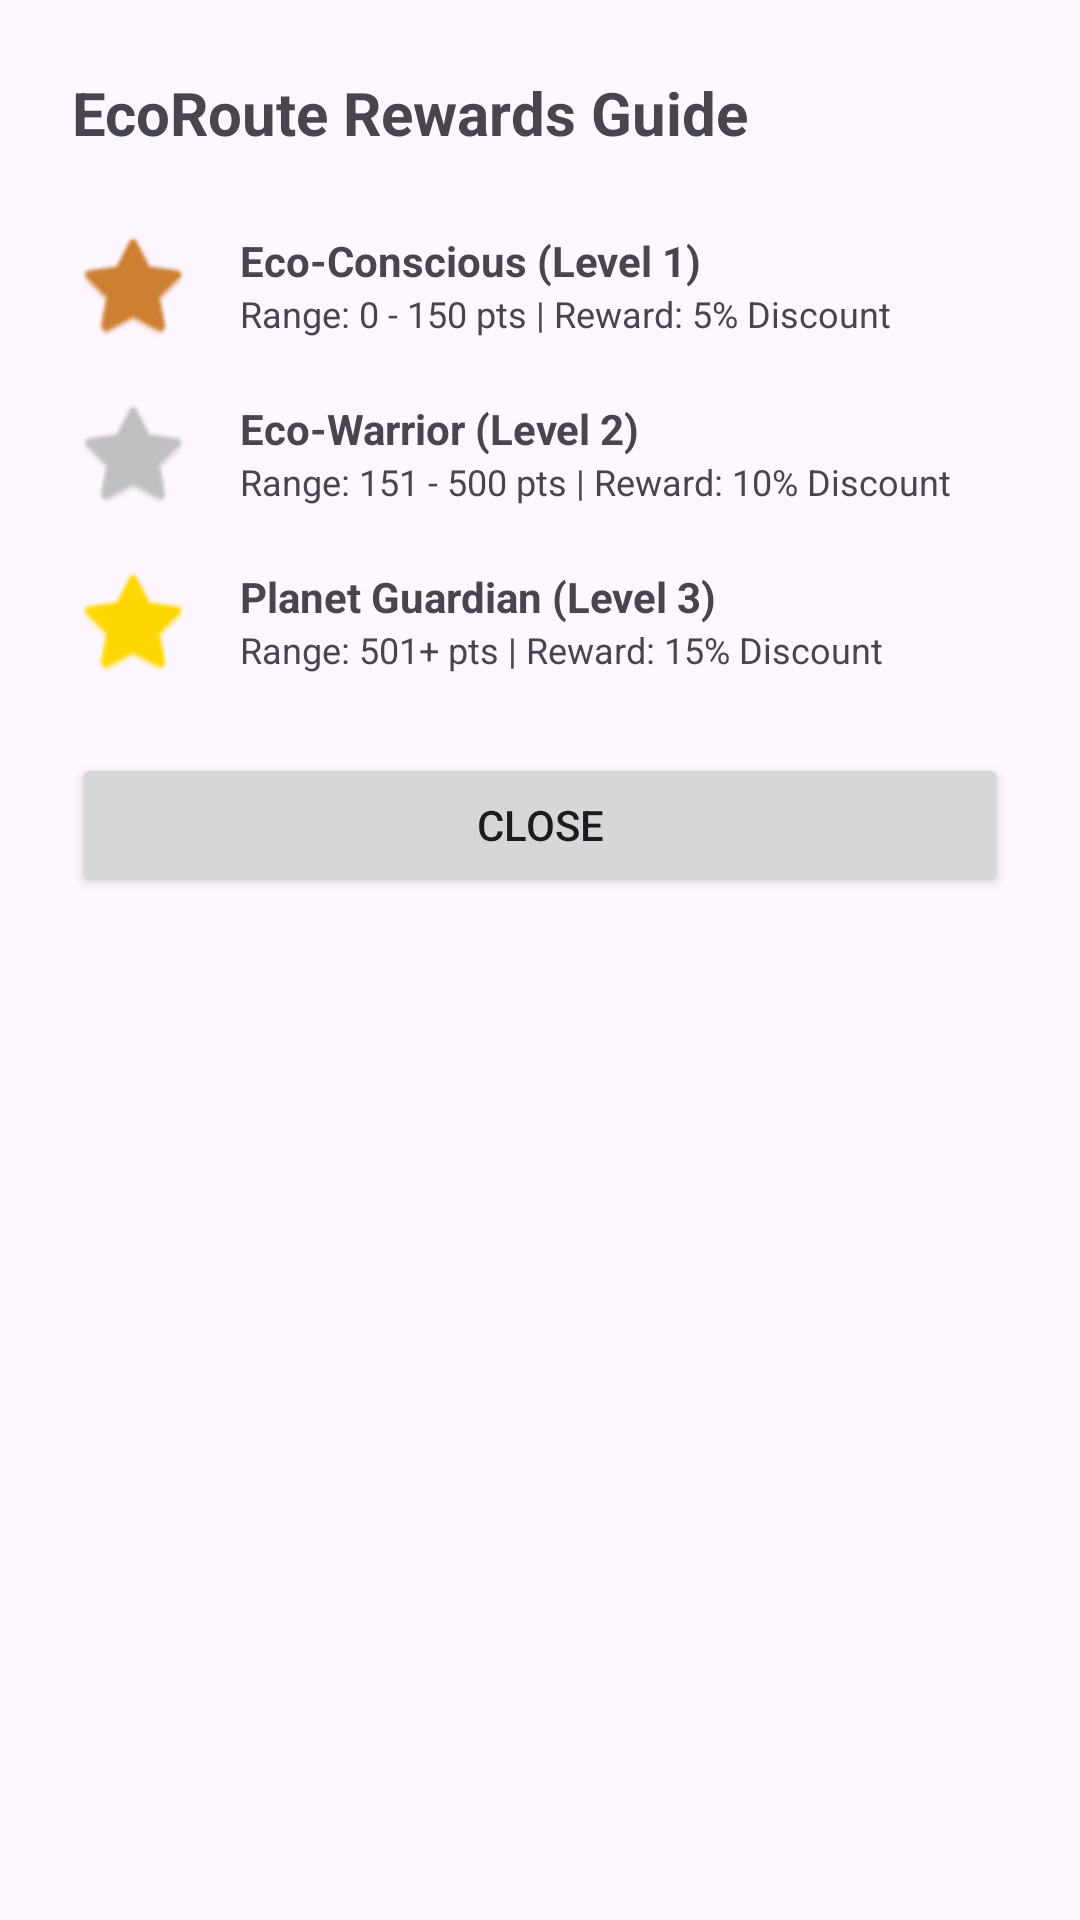

The Android layout XML behind this screen, and the referenced resources:
<!-- AndroidManifest.xml: application theme Theme.Kotlin_Project_1 -->
<!-- res/layout/layout_rewards_guide.xml -->
<?xml version="1.0" encoding="utf-8"?>
<LinearLayout xmlns:android="http://schemas.android.com/apk/res/android"
    android:layout_width="match_parent"
    android:layout_height="wrap_content"
    android:orientation="vertical"
    android:padding="24dp">

    <TextView
        android:layout_width="wrap_content"
        android:layout_height="wrap_content"
        android:text="EcoRoute Rewards Guide"
        android:textSize="20sp"
        android:textStyle="bold"
        android:layout_marginBottom="24dp" />

    
    <LinearLayout
        android:layout_width="match_parent"
        android:layout_height="wrap_content"
        android:orientation="horizontal"
        android:gravity="center_vertical"
        android:layout_marginBottom="16dp">

        <ImageView
            android:layout_width="40dp"
            android:layout_height="40dp"
            android:src="@android:drawable/btn_star_big_on"
            android:tint="#CD7F32" /> 

        <LinearLayout
            android:layout_width="0dp"
            android:layout_height="wrap_content"
            android:layout_weight="1"
            android:orientation="vertical"
            android:layout_marginStart="16dp">

            <TextView
                android:layout_width="wrap_content"
                android:layout_height="wrap_content"
                android:text="Eco-Conscious (Level 1)"
                android:textStyle="bold" />

            <TextView
                android:layout_width="wrap_content"
                android:layout_height="wrap_content"
                android:text="Range: 0 - 150 pts | Reward: 5% Discount"
                android:textSize="12sp" />
        </LinearLayout>
    </LinearLayout>

    
    <LinearLayout
        android:layout_width="match_parent"
        android:layout_height="wrap_content"
        android:orientation="horizontal"
        android:gravity="center_vertical"
        android:layout_marginBottom="16dp">

        <ImageView
            android:layout_width="40dp"
            android:layout_height="40dp"
            android:src="@android:drawable/btn_star_big_on"
            android:tint="#C0C0C0" /> 

        <LinearLayout
            android:layout_width="0dp"
            android:layout_height="wrap_content"
            android:layout_weight="1"
            android:orientation="vertical"
            android:layout_marginStart="16dp">

            <TextView
                android:layout_width="wrap_content"
                android:layout_height="wrap_content"
                android:text="Eco-Warrior (Level 2)"
                android:textStyle="bold" />

            <TextView
                android:layout_width="wrap_content"
                android:layout_height="wrap_content"
                android:text="Range: 151 - 500 pts | Reward: 10% Discount"
                android:textSize="12sp" />
        </LinearLayout>
    </LinearLayout>

    
    <LinearLayout
        android:layout_width="match_parent"
        android:layout_height="wrap_content"
        android:orientation="horizontal"
        android:gravity="center_vertical"
        android:layout_marginBottom="24dp">

        <ImageView
            android:layout_width="40dp"
            android:layout_height="40dp"
            android:src="@android:drawable/btn_star_big_on"
            android:tint="#FFD700" /> 

        <LinearLayout
            android:layout_width="0dp"
            android:layout_height="wrap_content"
            android:layout_weight="1"
            android:orientation="vertical"
            android:layout_marginStart="16dp">

            <TextView
                android:layout_width="wrap_content"
                android:layout_height="wrap_content"
                android:text="Planet Guardian (Level 3)"
                android:textStyle="bold" />

            <TextView
                android:layout_width="wrap_content"
                android:layout_height="wrap_content"
                android:text="Range: 501+ pts | Reward: 15% Discount"
                android:textSize="12sp" />
        </LinearLayout>
    </LinearLayout>

    <Button
        android:id="@+id/btnCloseGuide"
        android:layout_width="match_parent"
        android:layout_height="wrap_content"
        android:text="Close" />

</LinearLayout>
<!-- resources referenced by this layout -->
<resources>
  <style name="Theme.Kotlin_Project_1" parent="Base.Theme.Kotlin_Project_1" />
  <style name="Base.Theme.Kotlin_Project_1" parent="Theme.Material3.DayNight.NoActionBar">
          
          
      </style>
</resources>
